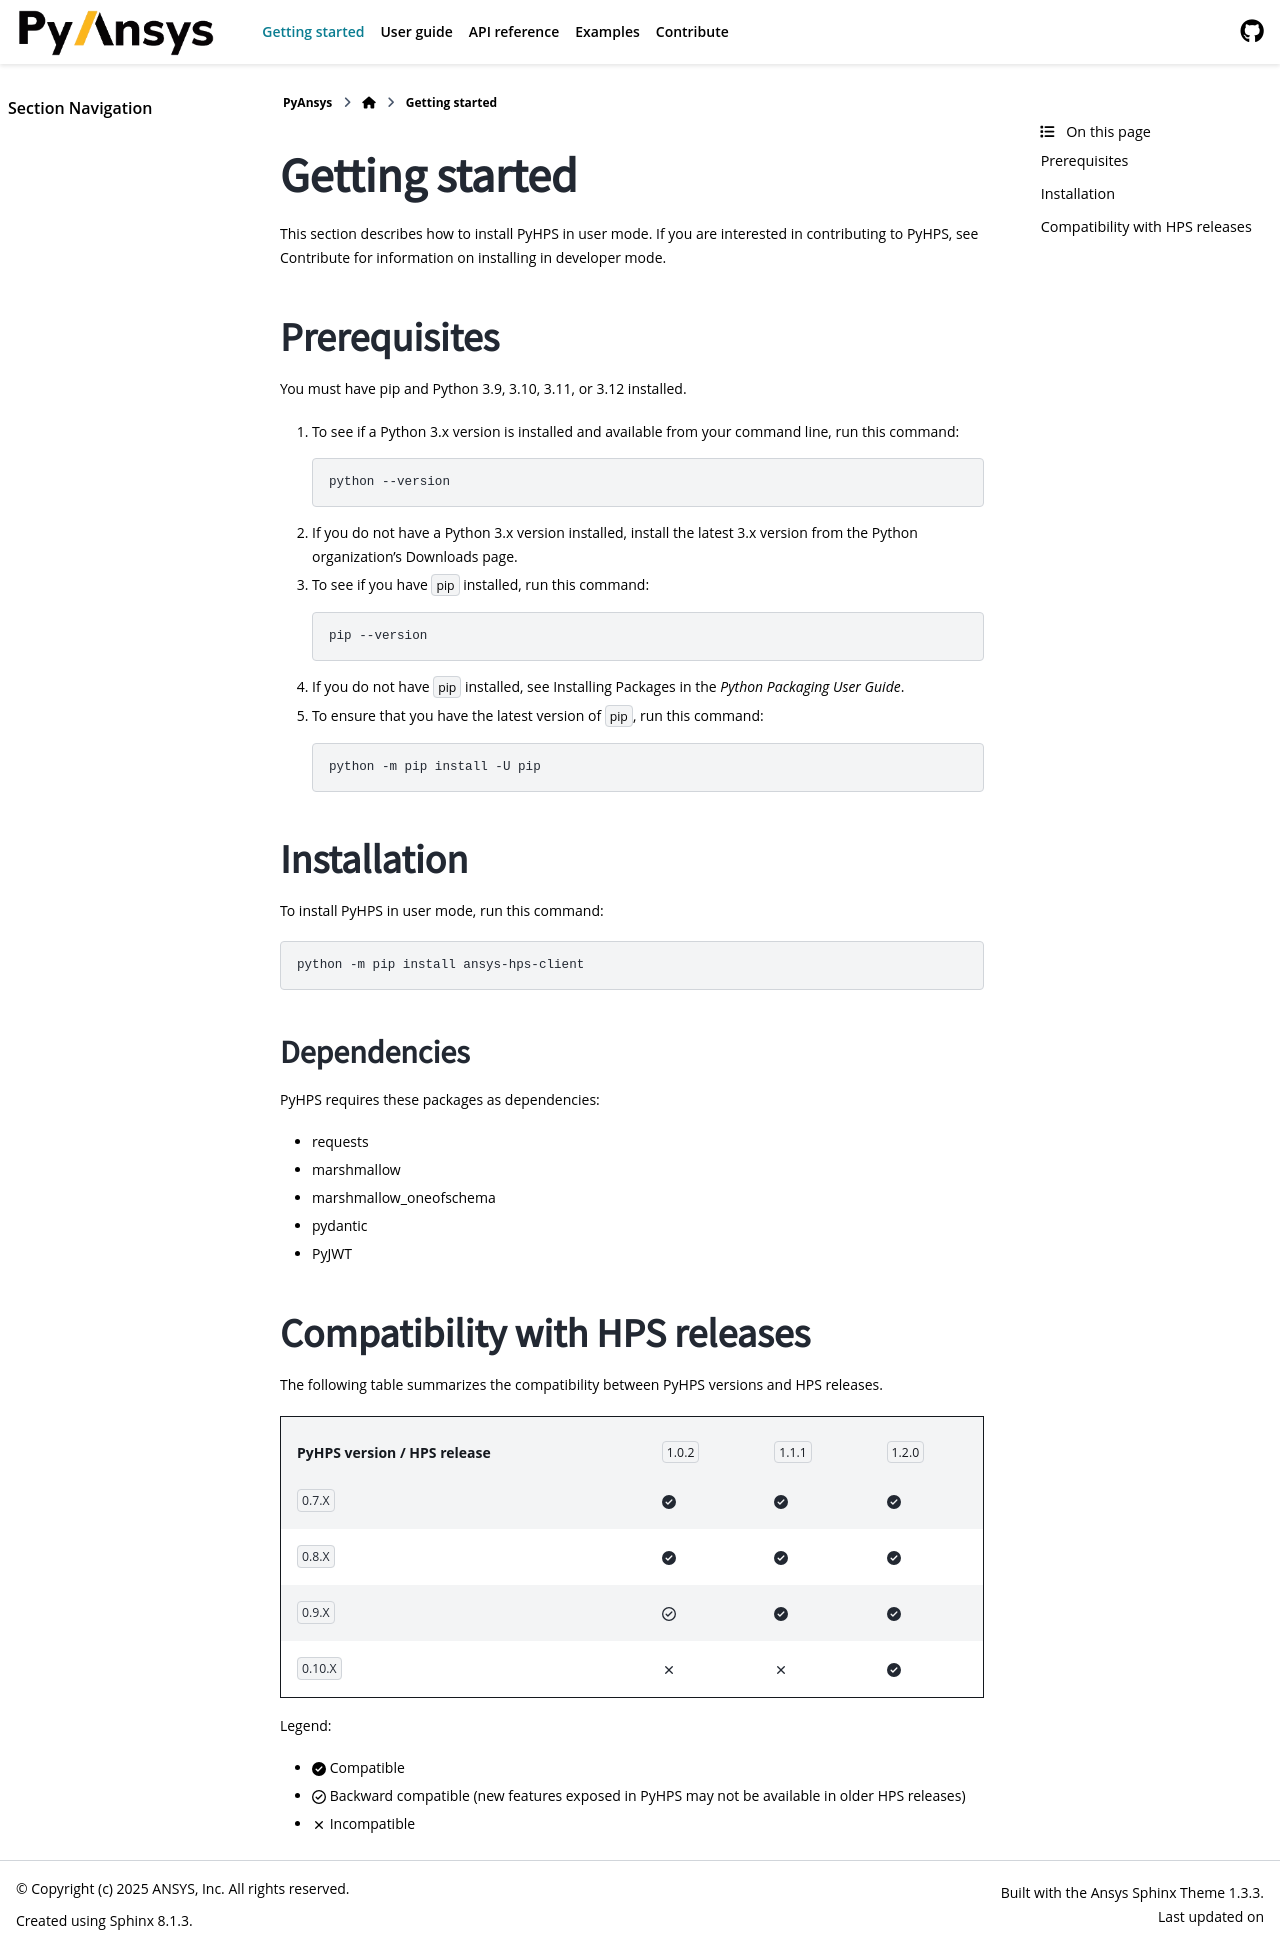

repository: ansys/pyhps · page: version/0.10/getting_started/index.html · generator: sphinx

.. _getting_started:

Getting started
===============

This section describes how to install PyHPS in user mode. If you are interested in contributing
to PyHPS, see :ref:`contribute` for information on installing in developer mode.

Prerequisites
-------------

You must have pip_ and Python 3.9, 3.10, 3.11, or 3.12 installed.

#. To see if a Python 3.x version is installed and available from your command line,
   run this command:

   .. code:: 

       python --version

#. If you do not have a Python 3.x version installed, install the latest 3.x version from the
   Python organization's `Downloads <https://python.org>`_ page.

#. To see if you have ``pip`` installed, run this command:

   .. code:: 

       pip --version

#. If you do not have ``pip`` installed, see `Installing Packages <https://packaging.python.org/tutorials/installing-packages/>`_
   in the *Python Packaging User Guide*.

#. To ensure that you have the latest version of ``pip``, run this command:

   .. code:: 

       python -m pip install -U pip


Installation
------------

To install PyHPS in user mode, run this command:

.. code:: bash

    python -m pip install ansys-hps-client

Dependencies
~~~~~~~~~~~~

PyHPS requires these packages as dependencies:

* `requests <https://pypi.org/project/requests/>`_
* `marshmallow <https://pypi.org/project/marshmallow/>`_
* `marshmallow_oneofschema <https://pypi.org/project/marshmallow-oneofschema/>`_
* `pydantic <https://pypi.org/project/pydantic/>`_
* `PyJWT <https://pypi.org/project/PyJWT/>`_

.. LINKS AND REFERENCES
.. _pip: https://pypi.org/project/pip/


Compatibility with HPS releases
-------------------------------

The following table summarizes the compatibility between PyHPS versions and HPS releases.

.. list-table::
   :header-rows: 1
   :widths: 40 15 15 15 15 15 15

   * - PyHPS version / HPS release
     - ``1.0.2``
     - ``1.1.1``
     - ``1.2.0``
     - ``1.3.45``
     - ``1.4.10``
     - ``1.5.12``
   * - ``0.7.X``
     - :octicon:`check-circle-fill`
     - :octicon:`check-circle-fill`
     - :octicon:`check-circle-fill`
     - :octicon:`check-circle-fill` `[1] <#note-1>`__
     - :octicon:`check-circle-fill` `[1] <#note-1>`__
     - :octicon:`check-circle-fill` `[1] <#note-1>`__
   * - ``0.8.X``
     - :octicon:`check-circle-fill`
     - :octicon:`check-circle-fill`
     - :octicon:`check-circle-fill`
     - :octicon:`check-circle-fill` `[1] <#note-1>`__
     - :octicon:`check-circle-fill` `[1] <#note-1>`__
     - :octicon:`check-circle-fill` `[1] <#note-1>`__
   * - ``0.9.X``
     - :octicon:`check-circle`
     - :octicon:`check-circle-fill`
     - :octicon:`check-circle-fill`
     - :octicon:`check-circle-fill` `[1] <#note-1>`__
     - :octicon:`check-circle-fill` `[1] <#note-1>`__
     - :octicon:`check-circle-fill` `[1] <#note-1>`__
   * - ``0.10.X``
     - :octicon:`x`
     - :octicon:`x`
     - :octicon:`check-circle-fill`
     - :octicon:`check-circle-fill` `[1] <#note-1>`__
     - :octicon:`check-circle-fill` `[1] <#note-1>`__
     - :octicon:`check-circle-fill` `[1] <#note-1>`__
   * - ``0.11.X``
     - :octicon:`x`
     - :octicon:`x`
     - :octicon:`check-circle-fill` `[2] <#note-2>`__
     - :octicon:`check-circle-fill`
     - :octicon:`check-circle-fill`
     - :octicon:`check-circle-fill`
   * - ``0.12.X``
     - :octicon:`x`
     - :octicon:`x`
     - :octicon:`check-circle-fill` `[2] <#note-2>`__ `[3] <#note-3>`__
     - :octicon:`check-circle-fill` `[3] <#note-3>`__
     - :octicon:`check-circle-fill`
     - :octicon:`check-circle-fill`
   * - ``0.13.X``
     - :octicon:`x`
     - :octicon:`x`
     - :octicon:`check-circle-fill` `[2] <#note-2>`__ `[3] <#note-3>`__
     - :octicon:`check-circle-fill` `[3] <#note-3>`__
     - :octicon:`check-circle-fill`
     - :octicon:`check-circle-fill`



Legend:

- :octicon:`check-circle-fill` Compatible
- :octicon:`check-circle` Backward compatible (new features exposed in PyHPS may not be available in older HPS releases)
- :octicon:`x` Incompatible

.. _note-1:

**[1]** HPS 1.3.45 introduces breaking changes to the schema for task definition templates.
When using PyHPS versions < 0.11.X, functionalities related to task definition templates may not work correctly.
See the HPS 1.3.45 release notes for more information on the changes introduced in this version.

.. _note-2:

**[2]** In PyHPS 0.11.X or higher, functionalities related to task definition templates are only compatible with HPS 1.3.45 and later.

.. _note-3:

**[3]** In PyHPS 0.12.X or higher, functionalities related to Route Creation Service (RCS) are only compatible with HPS 1.4.10 and later.
